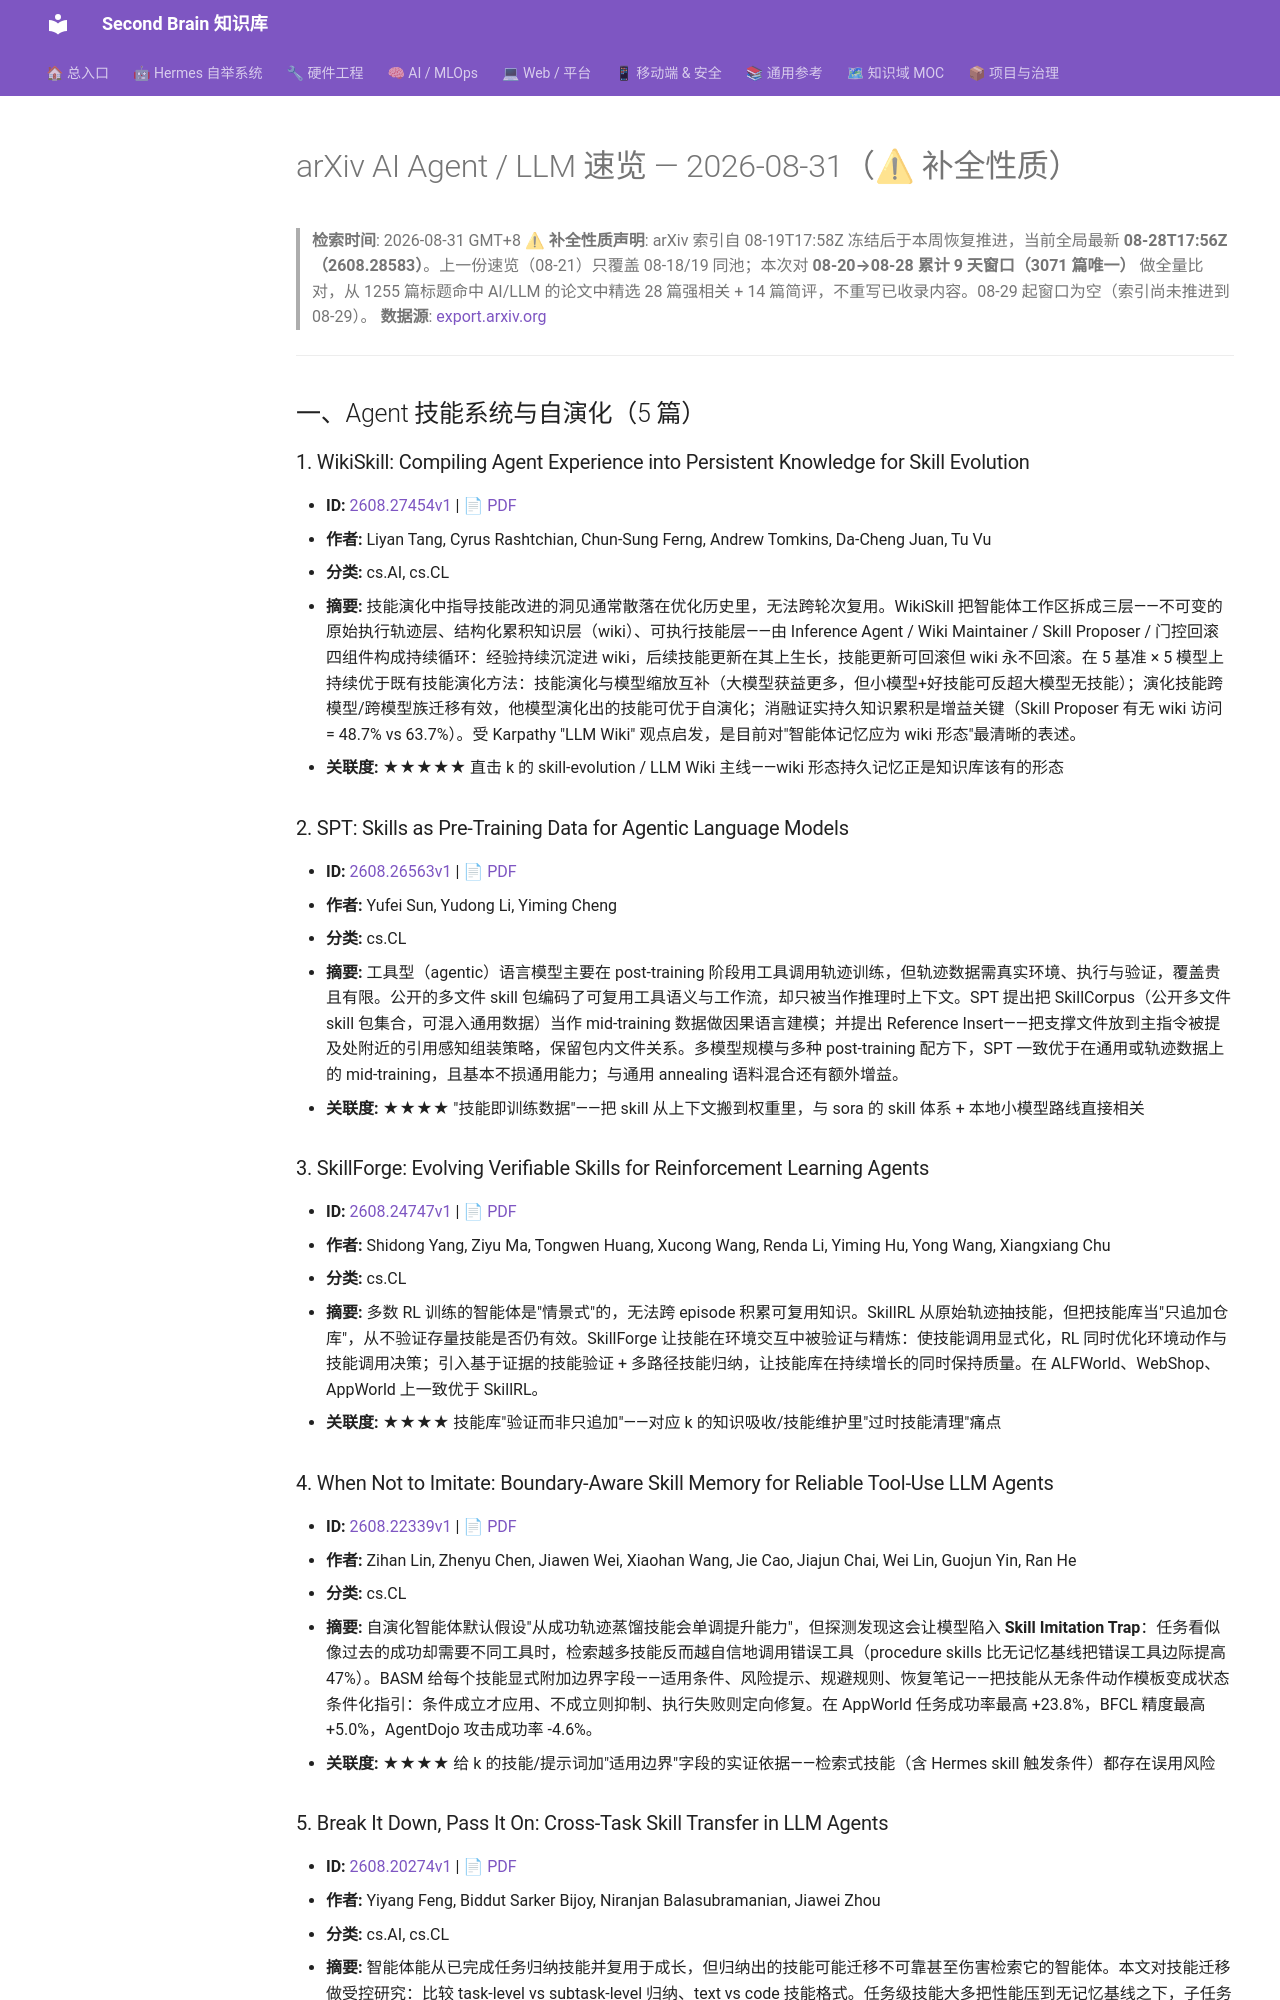

repository: mo9652962-ai/second-brain · page: kb/knowledge/Research/arxiv-2026-08-31-agent-llm/index.html · generator: mkdocs

---

aliases:
  - arxiv-2026-08-31-agent-llm
  - arxiv-agent-llm-2026-08-31
tags: [arxiv, research, ai-agent, llm, daily]
created: 2026-08-31
updated: 2026-08-31
status: adopted
source: export.arxiv.org API
---

# arXiv AI Agent / LLM 速览 — 2026-08-31（⚠ 补全性质）

> **检索时间**: 2026-08-31 GMT+8
> **⚠ 补全性质声明**: arXiv 索引自 08-19T17:58Z 冻结后于本周恢复推进，当前全局最新 **08-28T17:56Z（2608.28583）**。上一份速览（08-21）只覆盖 08-18/19 同池；本次对 **08-20→08-28 累计 9 天窗口（3071 篇唯一）** 做全量比对，从 1255 篇标题命中 AI/LLM 的论文中精选 28 篇强相关 + 14 篇简评，不重写已收录内容。08-29 起窗口为空（索引尚未推进到 08-29）。
> **数据源**: [export.arxiv.org](https://export.arxiv.org)

---

## 一、Agent 技能系统与自演化（5 篇）

### 1. WikiSkill: Compiling Agent Experience into Persistent Knowledge for Skill Evolution

- **ID:** [2608.27454v1](https://arxiv.org/abs/2608.27454v1) | [📄 PDF](https://arxiv.org/pdf/2608.27454v1)
- **作者:** Liyan Tang, Cyrus Rashtchian, Chun-Sung Ferng, Andrew Tomkins, Da-Cheng Juan, Tu Vu
- **分类:** cs.AI, cs.CL
- **摘要:** 技能演化中指导技能改进的洞见通常散落在优化历史里，无法跨轮次复用。WikiSkill 把智能体工作区拆成三层——不可变的原始执行轨迹层、结构化累积知识层（wiki）、可执行技能层——由 Inference Agent / Wiki Maintainer / Skill Proposer / 门控回滚四组件构成持续循环：经验持续沉淀进 wiki，后续技能更新在其上生长，技能更新可回滚但 wiki 永不回滚。在 5 基准 × 5 模型上持续优于既有技能演化方法：技能演化与模型缩放互补（大模型获益更多，但小模型+好技能可反超大模型无技能）；演化技能跨模型/跨模型族迁移有效，他模型演化出的技能可优于自演化；消融证实持久知识累积是增益关键（Skill Proposer 有无 wiki 访问 = 48.7% vs 63.7%）。受 Karpathy "LLM Wiki" 观点启发，是目前对"智能体记忆应为 wiki 形态"最清晰的表述。
- **关联度:** ★★★★★ 直击 k 的 skill-evolution / LLM Wiki 主线——wiki 形态持久记忆正是知识库该有的形态

### 2. SPT: Skills as Pre-Training Data for Agentic Language Models

- **ID:** [2608.26563v1](https://arxiv.org/abs/2608.26563v1) | [📄 PDF](https://arxiv.org/pdf/2608.26563v1)
- **作者:** Yufei Sun, Yudong Li, Yiming Cheng
- **分类:** cs.CL
- **摘要:** 工具型（agentic）语言模型主要在 post-training 阶段用工具调用轨迹训练，但轨迹数据需真实环境、执行与验证，覆盖贵且有限。公开的多文件 skill 包编码了可复用工具语义与工作流，却只被当作推理时上下文。SPT 提出把 SkillCorpus（公开多文件 skill 包集合，可混入通用数据）当作 mid-training 数据做因果语言建模；并提出 Reference Insert——把支撑文件放到主指令被提及处附近的引用感知组装策略，保留包内文件关系。多模型规模与多种 post-training 配方下，SPT 一致优于在通用或轨迹数据上的 mid-training，且基本不损通用能力；与通用 annealing 语料混合还有额外增益。
- **关联度:** ★★★★ "技能即训练数据"——把 skill 从上下文搬到权重里，与 sora 的 skill 体系 + 本地小模型路线直接相关

### 3. SkillForge: Evolving Verifiable Skills for Reinforcement Learning Agents

- **ID:** [2608.24747v1](https://arxiv.org/abs/2608.24747v1) | [📄 PDF](https://arxiv.org/pdf/2608.24747v1)
- **作者:** Shidong Yang, Ziyu Ma, Tongwen Huang, Xucong Wang, Renda Li, Yiming Hu, Yong Wang, Xiangxiang Chu
- **分类:** cs.CL
- **摘要:** 多数 RL 训练的智能体是"情景式"的，无法跨 episode 积累可复用知识。SkillRL 从原始轨迹抽技能，但把技能库当"只追加仓库"，从不验证存量技能是否仍有效。SkillForge 让技能在环境交互中被验证与精炼：使技能调用显式化，RL 同时优化环境动作与技能调用决策；引入基于证据的技能验证 + 多路径技能归纳，让技能库在持续增长的同时保持质量。在 ALFWorld、WebShop、AppWorld 上一致优于 SkillRL。
- **关联度:** ★★★★ 技能库"验证而非只追加"——对应 k 的知识吸收/技能维护里"过时技能清理"痛点

### 4. When Not to Imitate: Boundary-Aware Skill Memory for Reliable Tool-Use LLM Agents

- **ID:** [2608.22339v1](https://arxiv.org/abs/2608.22339v1) | [📄 PDF](https://arxiv.org/pdf/2608.22339v1)
- **作者:** Zihan Lin, Zhenyu Chen, Jiawen Wei, Xiaohan Wang, Jie Cao, Jiajun Chai, Wei Lin, Guojun Yin, Ran He
- **分类:** cs.CL
- **摘要:** 自演化智能体默认假设"从成功轨迹蒸馏技能会单调提升能力"，但探测发现这会让模型陷入 **Skill Imitation Trap**：任务看似像过去的成功却需要不同工具时，检索越多技能反而越自信地调用错误工具（procedure skills 比无记忆基线把错误工具边际提高 47%）。BASM 给每个技能显式附加边界字段——适用条件、风险提示、规避规则、恢复笔记——把技能从无条件动作模板变成状态条件化指引：条件成立才应用、不成立则抑制、执行失败则定向修复。在 AppWorld 任务成功率最高 +23.8%，BFCL 精度最高 +5.0%，AgentDojo 攻击成功率 -4.6%。
- **关联度:** ★★★★ 给 k 的技能/提示词加"适用边界"字段的实证依据——检索式技能（含 Hermes skill 触发条件）都存在误用风险
